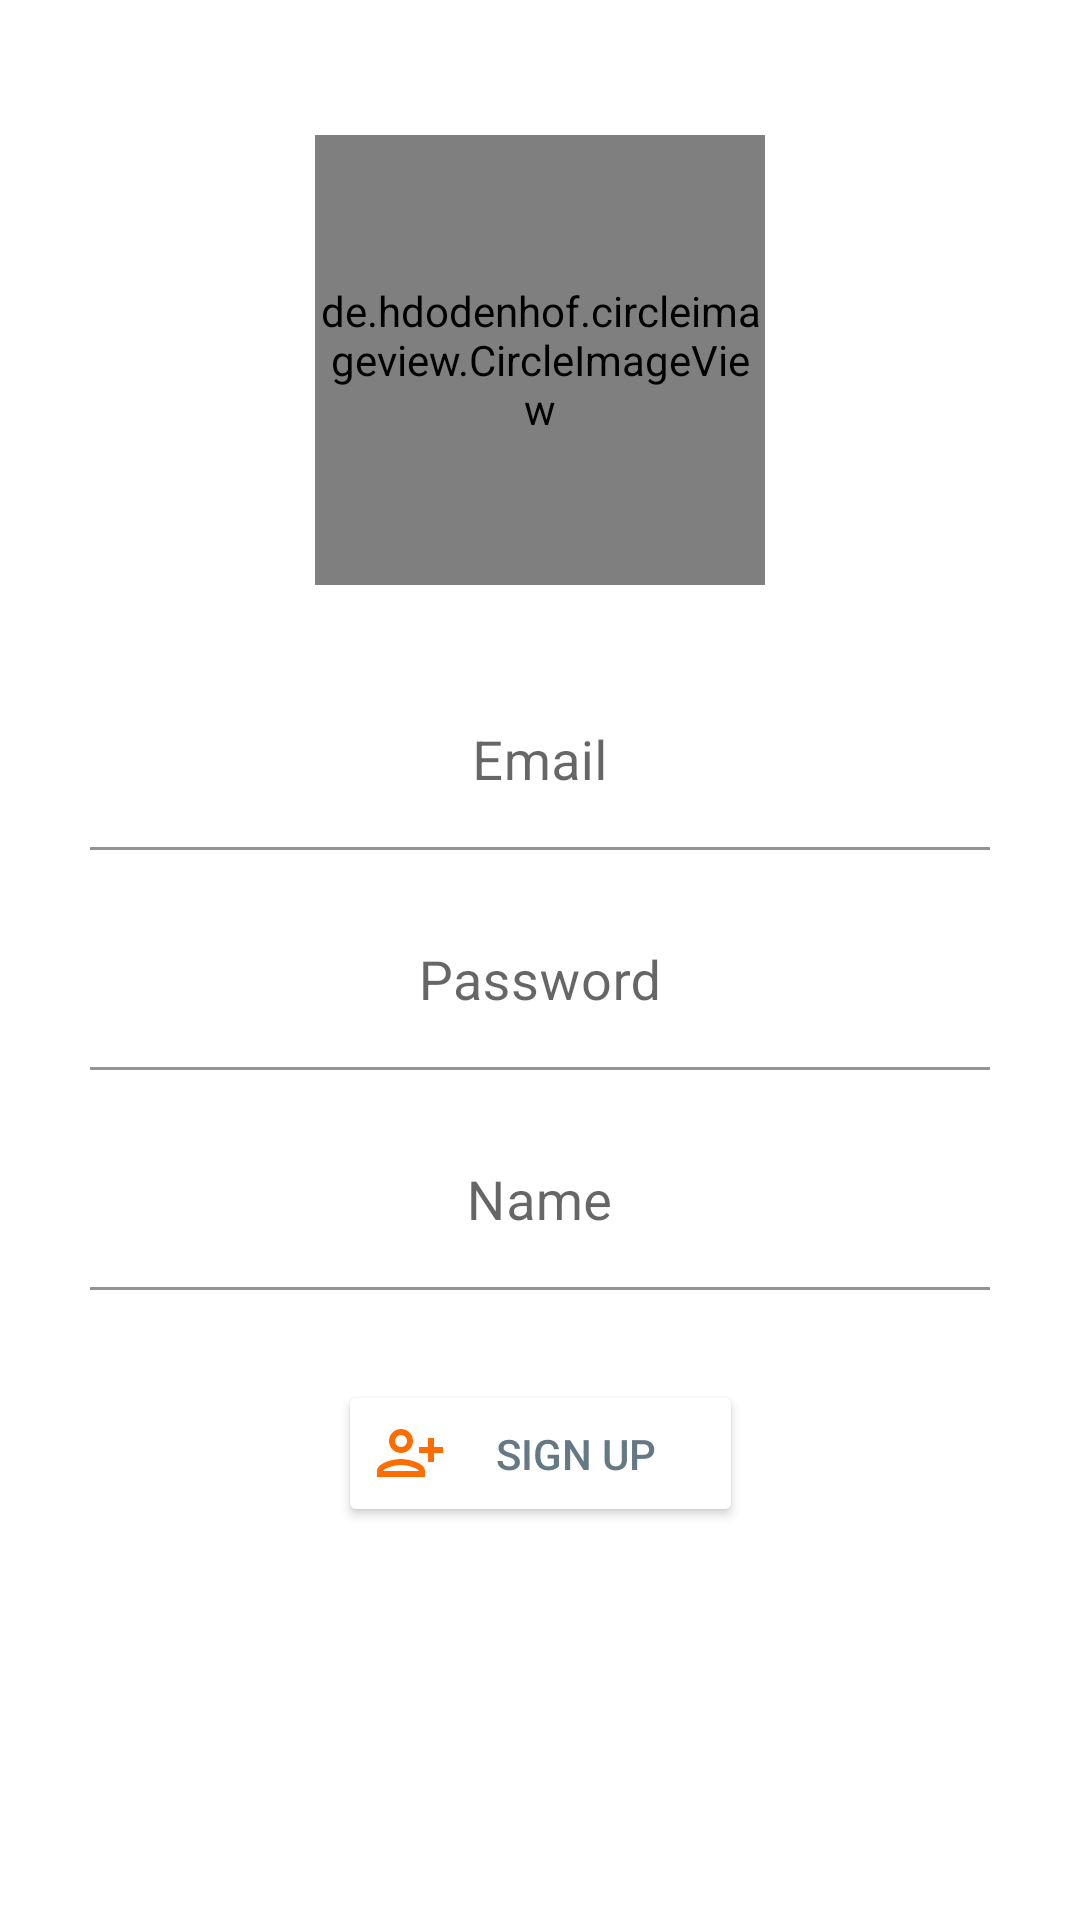

Android layout source for this screen:
<!-- AndroidManifest.xml: activity theme Theme.SmallTalk -->
<!-- res/layout/activity_sign_up.xml -->
<?xml version="1.0" encoding="utf-8"?>
<androidx.constraintlayout.widget.ConstraintLayout xmlns:android="http://schemas.android.com/apk/res/android"
    xmlns:app="http://schemas.android.com/apk/res-auto"
    xmlns:tools="http://schemas.android.com/tools"
    android:layout_width="match_parent"
    android:layout_height="match_parent"
    tools:context=".SignUpActivity">

    <de.hdodenhof.circleimageview.CircleImageView
        xmlns:app="http://schemas.android.com/apk/res-auto"
        android:id="@+id/imgCircleAccount"
        android:layout_width="150dp"
        android:layout_height="150dp"
        android:layout_marginTop="45dp"
        android:src="@drawable/small_talk_icon"
        app:civ_border_width="2dp"
        app:civ_border_color="#FF000000"
        app:layout_constraintEnd_toEndOf="parent"
        app:layout_constraintStart_toStartOf="parent"
        app:layout_constraintTop_toTopOf="parent"/>

    <com.google.android.material.textfield.TextInputLayout
        android:id="@+id/textInputLayout3"
        android:layout_width="match_parent"
        android:layout_height="wrap_content"
        android:layout_marginTop="30dp"
        android:gravity="center"
        app:layout_constraintEnd_toEndOf="parent"
        app:layout_constraintStart_toStartOf="parent"
        app:layout_constraintTop_toBottomOf="@+id/imgCircleAccount">

        <com.google.android.material.textfield.TextInputEditText
            android:id="@+id/editTextSignUpEmail"
            android:layout_width="300dp"
            android:layout_height="wrap_content"
            android:background="@android:color/transparent"
            android:gravity="center"
            android:hint="Email"
            android:inputType="textEmailAddress"
            android:textAlignment="center"
            android:textColor="@color/Black"
            android:textSize="18sp" />
    </com.google.android.material.textfield.TextInputLayout>

    <com.google.android.material.textfield.TextInputLayout
        android:id="@+id/textInputLayout4"
        android:layout_width="match_parent"
        android:layout_height="wrap_content"
        android:layout_marginTop="15dp"
        android:gravity="center"
        app:layout_constraintEnd_toEndOf="parent"
        app:layout_constraintStart_toStartOf="parent"
        app:layout_constraintTop_toBottomOf="@+id/textInputLayout3">

        <com.google.android.material.textfield.TextInputEditText
            android:id="@+id/editTekstSignUpPassword"
            android:layout_width="300dp"
            android:layout_height="wrap_content"
            android:background="@android:color/transparent"
            android:gravity="center"
            android:hint="Password"
            android:inputType="textPassword"
            android:textAlignment="center"
            android:textColor="@color/Black"
            android:textSize="18sp" />

    </com.google.android.material.textfield.TextInputLayout>

    <com.google.android.material.textfield.TextInputLayout
        android:id="@+id/textInputLayout5"
        android:layout_width="match_parent"
        android:layout_height="wrap_content"
        android:layout_marginTop="15dp"
        android:gravity="center"
        app:layout_constraintEnd_toEndOf="parent"
        app:layout_constraintStart_toStartOf="parent"
        app:layout_constraintTop_toBottomOf="@+id/textInputLayout4">

        <com.google.android.material.textfield.TextInputEditText
            android:id="@+id/editTextSignUpName"
            android:layout_width="300dp"
            android:layout_height="wrap_content"
            android:background="@android:color/transparent"
            android:gravity="center"
            android:hint="Name"
            android:inputType="text"
            android:textAlignment="center"
            android:textColor="@color/Black"
            android:textSize="18sp" />
    </com.google.android.material.textfield.TextInputLayout>

    <Button
        android:id="@+id/btnSignUpSignUp"
        android:layout_width="135dp"
        android:layout_height="49dp"
        android:layout_marginTop="30dp"
        android:backgroundTint="@color/Honeydew"
        android:drawableLeft="@drawable/ic_baseline_person_add_alt_24"
        android:text="sign up"
        android:textColor="@color/material_dynamic_secondary50"
        app:layout_constraintEnd_toEndOf="parent"
        app:layout_constraintStart_toStartOf="parent"
        app:layout_constraintTop_toBottomOf="@+id/textInputLayout5" />

    <ProgressBar
        android:id="@+id/progressBarProfile"
        style="?android:attr/progressBarStyle"
        android:layout_width="wrap_content"
        android:layout_height="wrap_content"
        android:layout_marginTop="15dp"
        android:visibility="invisible"
        app:layout_constraintEnd_toEndOf="parent"
        app:layout_constraintHorizontal_bias="0.498"
        app:layout_constraintStart_toStartOf="parent"
        app:layout_constraintTop_toBottomOf="@+id/btnSignUpSignUp" />


</androidx.constraintlayout.widget.ConstraintLayout>
<!-- resources referenced by this layout -->
<resources>
  <!-- drawable ic_baseline_person_add_alt_24 (drawable) -->
  <vector android:height="24dp" android:tint="#FF6D00"
      android:viewportHeight="24" android:viewportWidth="24"
      android:width="24dp" xmlns:android="http://schemas.android.com/apk/res/android">
      <path android:fillColor="@android:color/white" android:pathData="M13,8c0,-2.21 -1.79,-4 -4,-4S5,5.79 5,8s1.79,4 4,4S13,10.21 13,8zM11,8c0,1.1 -0.9,2 -2,2S7,9.1 7,8s0.9,-2 2,-2S11,6.9 11,8zM1,18v2h16v-2c0,-2.66 -5.33,-4 -8,-4S1,15.34 1,18zM3,18c0.2,-0.71 3.3,-2 6,-2c2.69,0 5.78,1.28 6,2H3zM20,15v-3h3v-2h-3V7h-2v3h-3v2h3v3H20z"/>
  </vector>
  <!-- drawable small_talk_icon: png bitmap (drawable-hdpi, 6015 bytes) -->
  <style name="Theme.SmallTalk" parent="Theme.MaterialComponents.DayNight.DarkActionBar">
          
          <item name="colorPrimary">@color/purple_500</item>
          <item name="colorPrimaryVariant">@color/purple_700</item>
          <item name="colorOnPrimary">@color/white</item>
          
          <item name="colorSecondary">@color/teal_200</item>
          <item name="colorSecondaryVariant">@color/teal_700</item>
          <item name="colorOnSecondary">@color/black</item>
          
          <item name="android:statusBarColor">?attr/colorPrimaryVariant</item>
          
          <item name="overlapAnchor">false</item>
          <item name="android:dropDownVerticalOffset">?attr/actionBarSize</item>
      </style>
  <!-- not gathered from this repository: default colours our renderer supplied (Android Studio template values) -->
  <color name="purple_500">#FF6200EE</color>
  <color name="purple_700">#FF3700B3</color>
  <color name="teal_200">#FF03DAC5</color>
  <color name="teal_700">#FF018786</color>
  <color name="black">#FF000000</color>
  <color name="white">#FFFFFFFF</color>
</resources>
